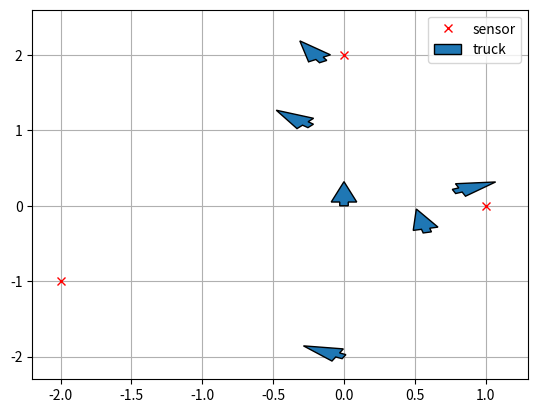
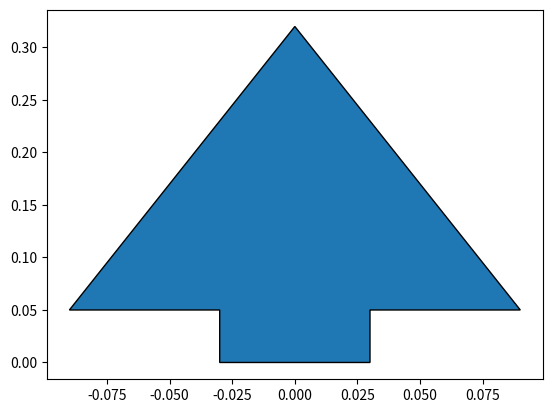

These charts were generated, in order, by the following Python code:
import numpy as np # Importera biblioteket numpy och kalla det np
import math as math
import itertools # Importera modulen itertools för att generera permutationer av en lista
from sympy import Symbol, nsolve # Importera Symbol och nsolve från sympy
from sympy import* # Importera alla andra moduler från sympy
import matplotlib.pyplot as plt

# Skapa en lista av koordinater för fyra punkter
pos=[[0,1,-2], #x
     [2,0,-1]] #y

# Skapa en lista av vinklar
angles=[pi*3/2,atan(1/2)+pi/2,0]

# Skapa tre symboler för okända variabler
px=Symbol('px') 
py=Symbol('py')
theta=Symbol('theta')

# Skapa en funktion test som testar om ett ekvationsystem har en lösning
def test(combo,pos,angles):
    eqn=[] # Skapa en tom lista för ekvationer
    for i in range (len(combo)): # Loopa genom permutationen och skapa en ekvation för varje punkt
        P=np.array([[1,0,-px],[0,1,-py]]) 
        R=np.array([[cos(theta),sin(theta)],[-sin(theta),cos(theta)]]) 
        v=np.array([-sin(angles[combo[i]]),cos(angles[combo[i]])])
        U=np.array([[pos[0][i]],[pos[1][i]],[1]]) 
        eqn.append(np.matmul(np.matmul(np.matmul(v,R),P),U)) # Lägg till ekvationen för den aktuella punkten i listan med ekvationer
    try:
        sol= nsolve((eqn),(px,py,theta),(1,-3,-0.1)) # Försök att lösa systemet av ekvationer med nsolve från sympy
        print("löst") 
        soltheta=sol[2]%np.pi # Beräkna lösningen för theta
        print("x",round(sol[0],3), "y",round(sol[1],3),"theta",soltheta) 
        #plt.arrow(sol[0],sol[1],0.05*np.cos(soltheta),0.05*np.sin(soltheta),width=0.06,zorder=2)
        plt.arrow(round(sol[0], 3), round(sol[1], 3), 0.05 * math.cos(soltheta), 0.05 * math.sin(soltheta), width=0.06, zorder=2)
        #plt.arrow(sol[0],sol[1],cos(soltheta),sin(soltheta))
    except (ValueError,ZeroDivisionError): # Om systemet inte har en lösning
        print("saknar") 
        return 
    return 

n=3 #antal sensroer
vectors = [list(perm) for perm in itertools.permutations(range(n))] # Skapa en lista av alla möjliga permutationer av en lista med n element

for combo in vectors: # Loopa genom alla möjliga permutationer
    print(combo) 
    test(combo,pos,angles) # Testar om permutationen har en lösning
plt.plot(pos[0],pos[1],'xr',label="sensor")
plt.grid(zorder=0)
plt.arrow(10,10, 0.05, 0.05 ,width=0.06,label="truck", zorder=2)
#plt.plot('b',label="Truck")
plt.xlim(-2.2,1.3)
plt.ylim(-2.3,2.6)
plt.legend()
plt.show()
# plt.plot(pos[0],pos[1],'xr',label="Sensor")


plt.arrow(0,0,0,0.05,width=0.06,label="Truck",zorder=2)
# plt.legend()
# plt.show()
